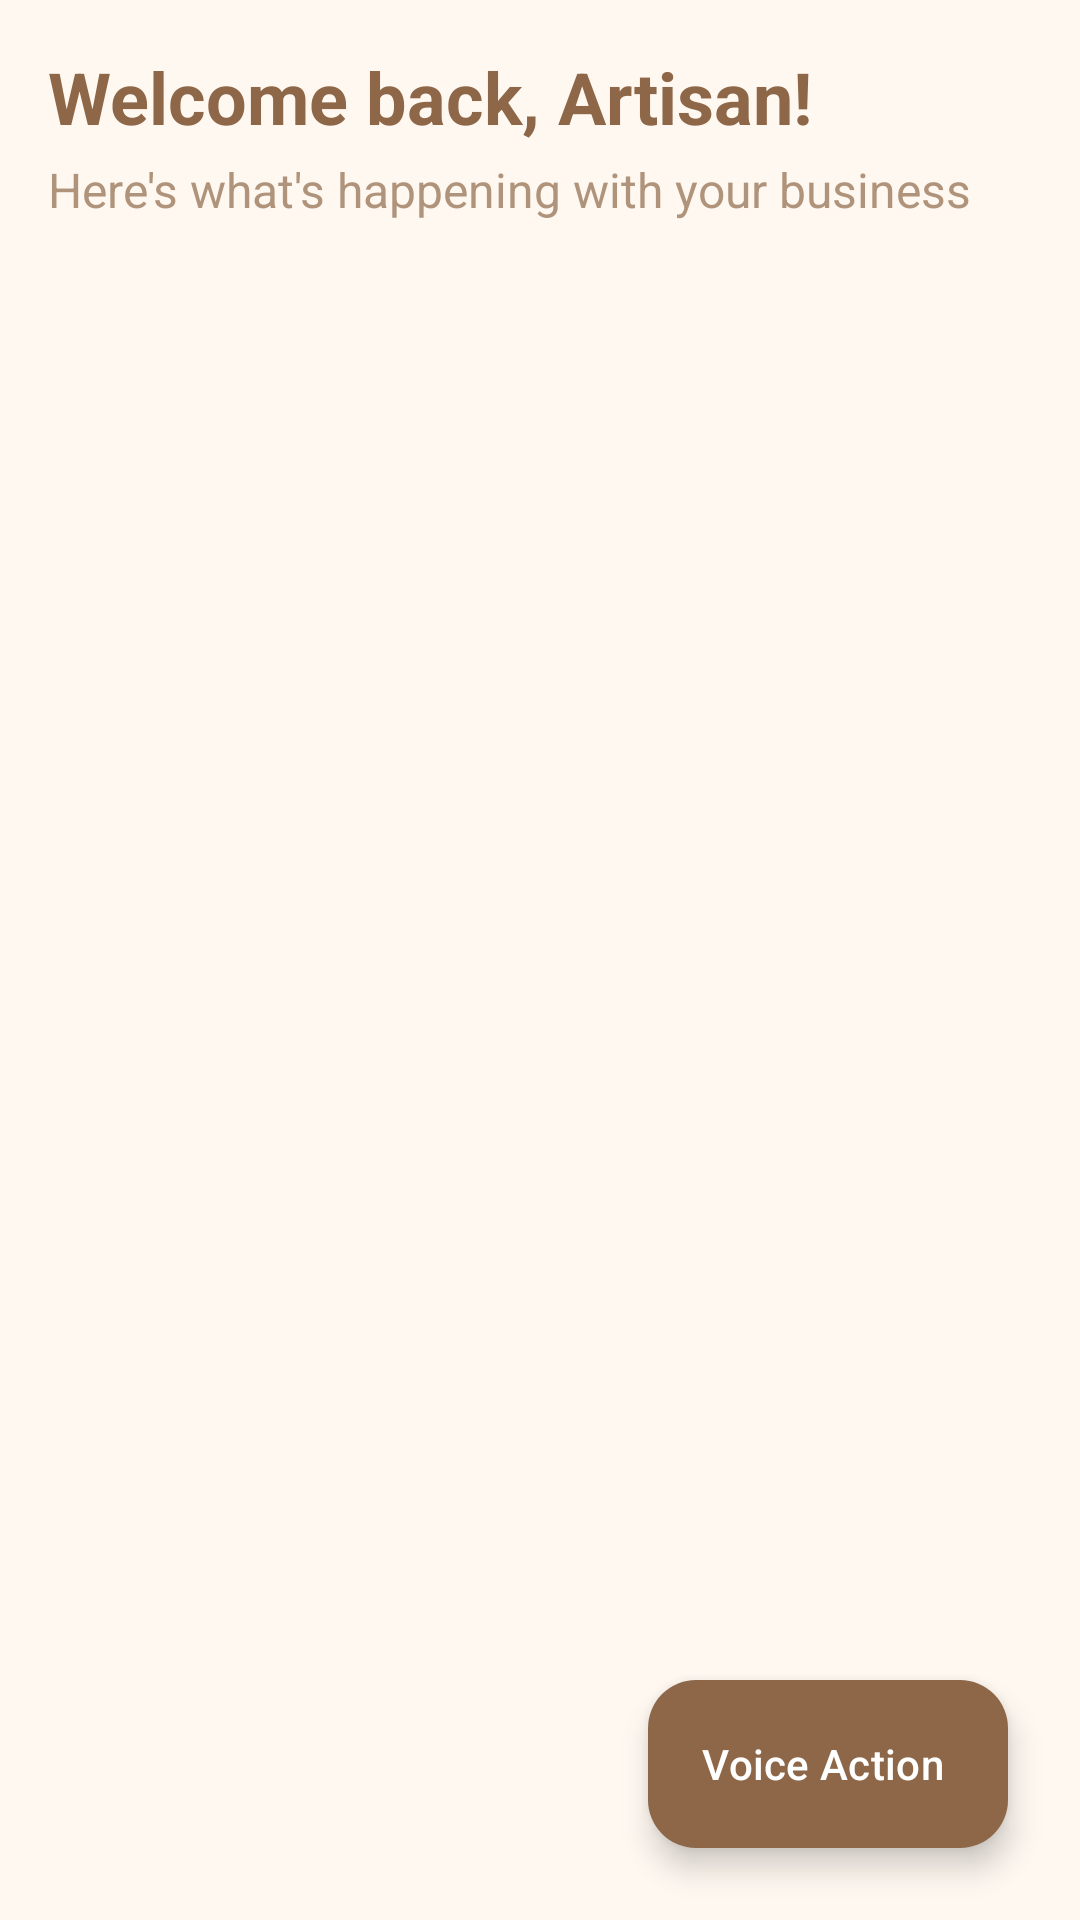

Produce the Android XML layout that renders to this screen, including the resource entries it uses.
<!-- AndroidManifest.xml: application theme Theme.Rewayat -->
<!-- res/layout/fragment_home.xml -->
<?xml version="1.0" encoding="utf-8"?>
<androidx.constraintlayout.widget.ConstraintLayout xmlns:android="http://schemas.android.com/apk/res/android"
    xmlns:app="http://schemas.android.com/apk/res-auto"
    android:layout_width="match_parent"
    android:layout_height="match_parent"
    android:background="@color/background">

    <TextView
        android:id="@+id/tv_welcome"
        android:layout_width="0dp"
        android:layout_height="wrap_content"
        android:layout_marginStart="16dp"
        android:layout_marginTop="16dp"
        android:layout_marginEnd="16dp"
        android:text="Welcome back, Artisan!"
        android:textColor="@color/brand_primary"
        android:textSize="24sp"
        android:textStyle="bold"
        app:layout_constraintEnd_toEndOf="parent"
        app:layout_constraintStart_toStartOf="parent"
        app:layout_constraintTop_toTopOf="parent" />

    <TextView
        android:id="@+id/tv_subtitle"
        android:layout_width="0dp"
        android:layout_height="wrap_content"
        android:layout_marginStart="16dp"
        android:layout_marginTop="4dp"
        android:layout_marginEnd="16dp"
        android:text="Here's what's happening with your business"
        android:textColor="@color/brand_primary"
        android:textSize="16sp"
        android:alpha="0.7"
        app:layout_constraintEnd_toEndOf="parent"
        app:layout_constraintStart_toStartOf="parent"
        app:layout_constraintTop_toBottomOf="@id/tv_welcome" />

    <androidx.recyclerview.widget.RecyclerView
        android:id="@+id/rv_home_cards"
        android:layout_width="0dp"
        android:layout_height="0dp"
        android:layout_marginTop="16dp"
        android:padding="8dp"
        app:layout_constraintBottom_toBottomOf="parent"
        app:layout_constraintEnd_toEndOf="parent"
        app:layout_constraintStart_toStartOf="parent"
        app:layout_constraintTop_toBottomOf="@id/tv_subtitle" />

    <com.google.android.material.floatingactionbutton.ExtendedFloatingActionButton
        android:id="@+id/fab_voice"
        android:layout_width="wrap_content"
        android:layout_height="wrap_content"
        android:layout_margin="24dp"
        android:text="Voice Action"
        android:textColor="@color/white"
        app:backgroundTint="@color/brand_primary"
        app:icon="@mipmap/ic_launcher"
        app:iconTint="@color/white"
        app:layout_constraintBottom_toBottomOf="parent"
        app:layout_constraintEnd_toEndOf="parent" />

</androidx.constraintlayout.widget.ConstraintLayout>
<!-- resources referenced by this layout -->
<resources>
  <color name="background">#FFF8F1</color>
  <color name="brand_primary">#8D6748</color>
  <color name="white">#FFFFFFFF</color>
  <style name="Theme.Rewayat" parent="Theme.Material3.DayNight.NoActionBar">
          <item name="colorPrimary">@color/brand_primary</item>
          <item name="colorSecondary">@color/brand_secondary</item>
          <item name="android:navigationBarColor">@color/brand_primary</item>
          <item name="android:statusBarColor">@color/brand_primary_dark</item>
          <item name="android:windowBackground">@color/background</item>
      </style>
  <color name="brand_secondary">#D4A373</color>
  <color name="brand_primary_dark">#5E4430</color>
</resources>
